Run: headless pygame with SDL's dummy video driver; simulated clock (each Clock.tick advances the game by its frame time, no real sleeping); random seed 0; keys injected as events and as key.get_pressed() state; no mouse input.
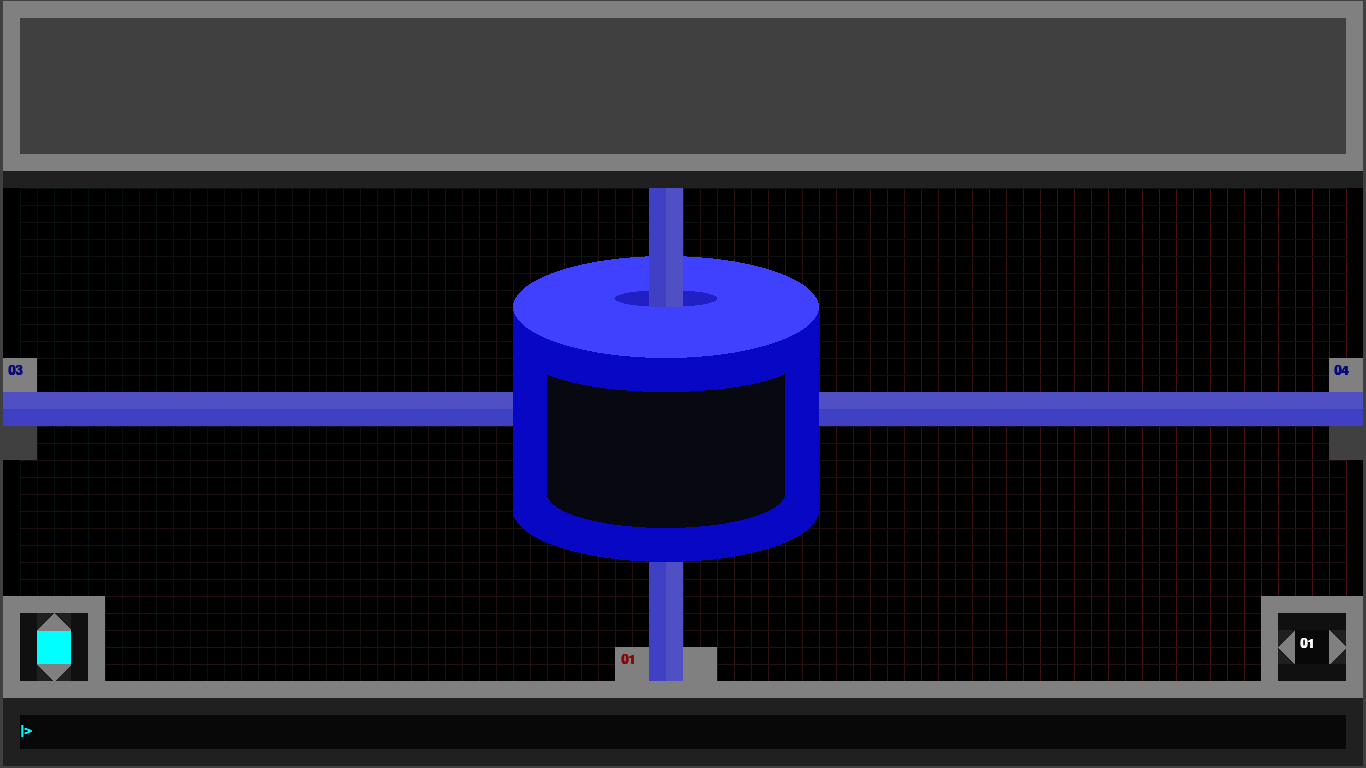
Frame 1 of 4 · flips 1–60 · no input
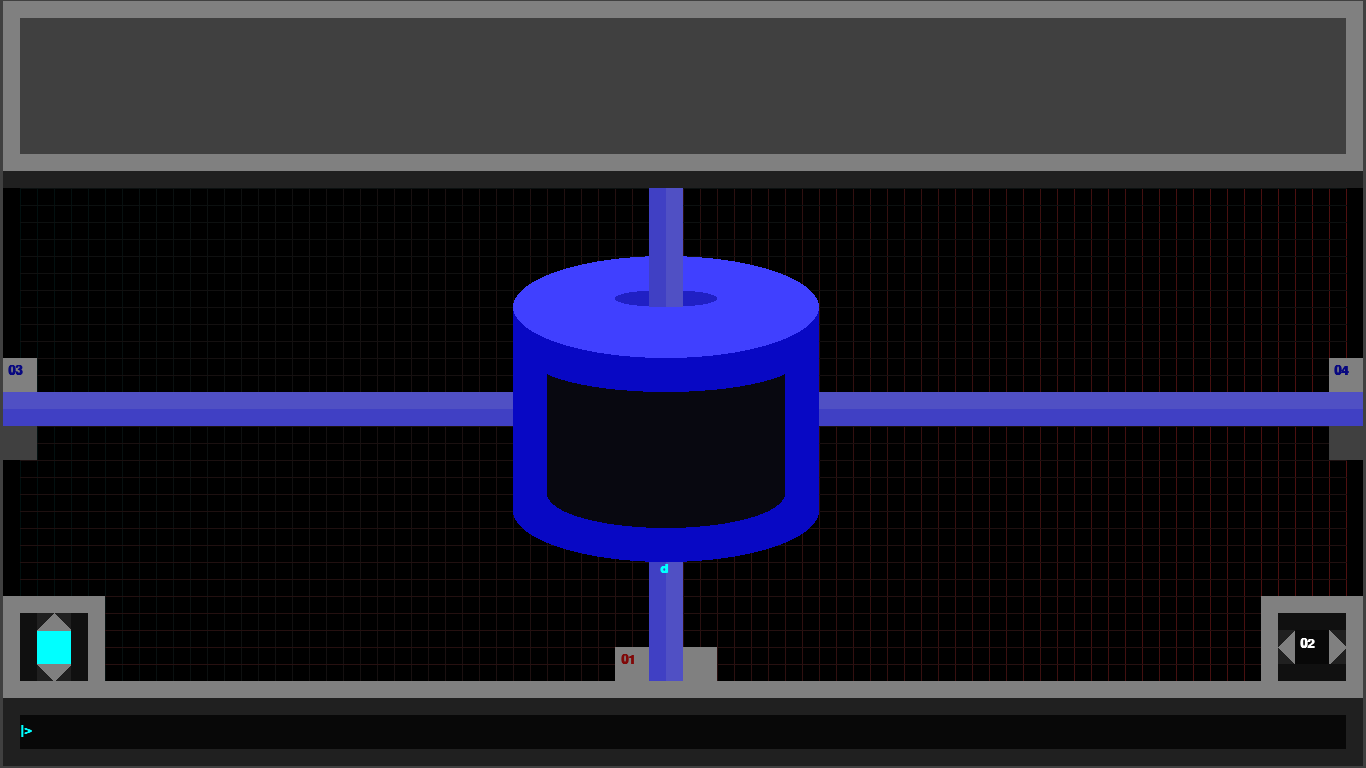
Frame 2 of 4 · flips 61–180 · tapped SPACE, RETURN · held RIGHT (→), D
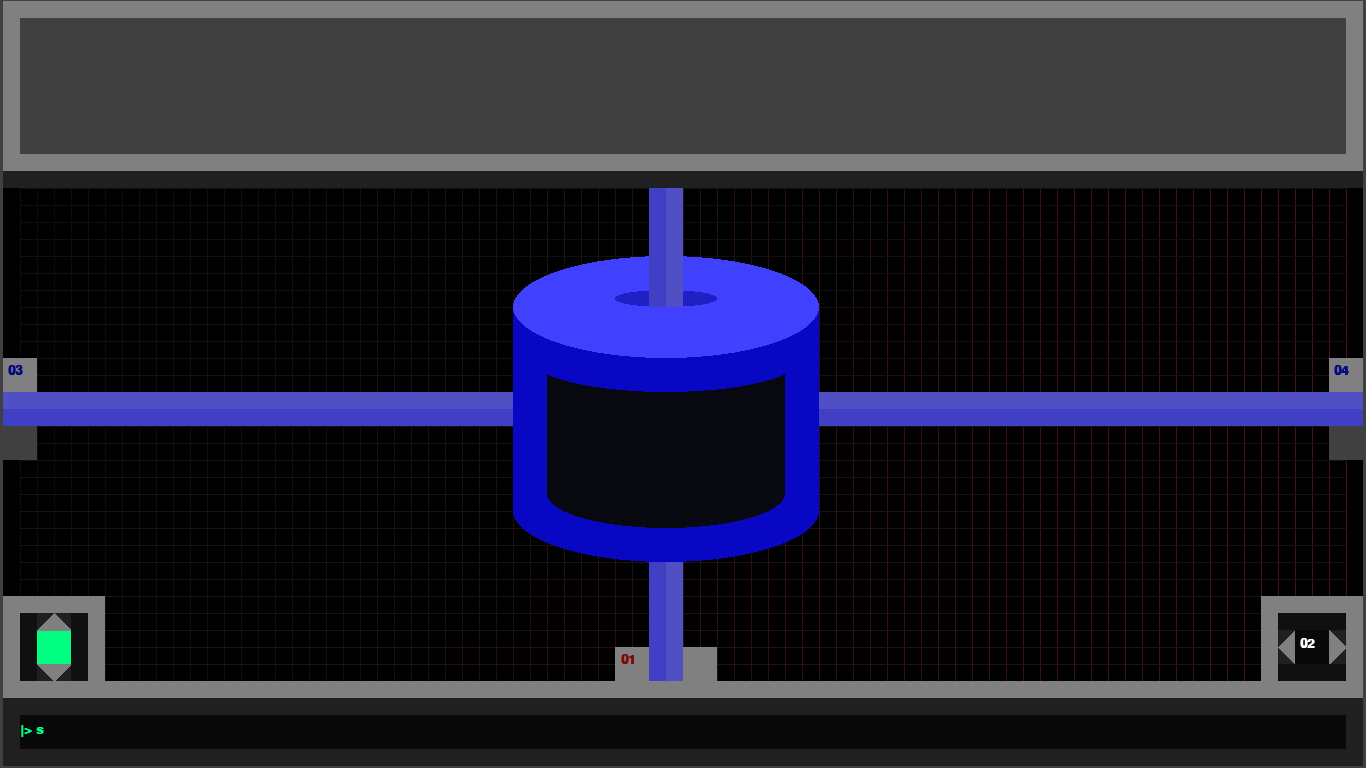
Frame 3 of 4 · flips 181–300 · held DOWN (↓), S
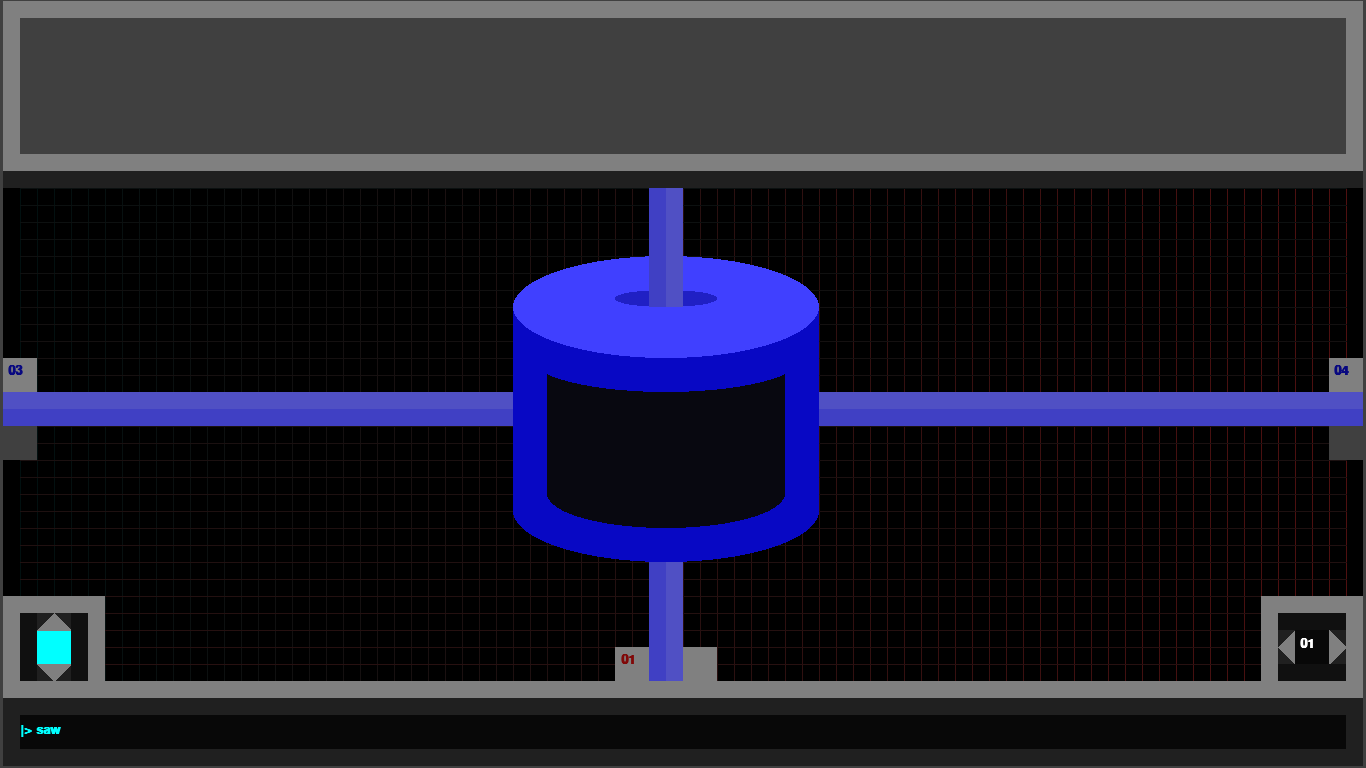
Frame 4 of 4 · flips 301–420 · held LEFT (←), A, UP (↑), W

The pygame program that drew these frames:

import pygame
from itertools import product
from random import randrange


class LaserChat:
    def __init__(self):
        pygame.init()
        pygame.display.set_caption("Laser Chat")
        #self.screen = pygame.display.set_mode((0, 0), pygame.FULLSCREEN | pygame.DOUBLEBUF)
        self.screen = pygame.display.set_mode((1366, 768), pygame.DOUBLEBUF)
        self.h_slices = 80
        self.v_slices = 45
        self.screen_width, self.screen_height = self.screen.get_size()
        self.x_multiplier = self.screen_width // self.h_slices
        self.y_multiplier = self.screen_height // self.v_slices
        
        self.entry_text_font = pygame.font.SysFont('mono', 20, bold=True)        
        self.text_colors = [(255,0,0), (255,128,0), (255,255,0), (128,255,0), (0,255,0), (0,255,128), (0,255,255), (0,128,255), (0,0,255), (128,0,255), (255,0,255), (255,0,128)]
        self.entry_text_index = randrange(0, len(self.text_colors))
        self.entry_text = ''
        self.chatbox_text = ''

        self.to_font = pygame.font.SysFont('mono', 20, bold=True)        
        self.to = 1
        self.sender = 1
        self.left_addr = 3
        self.right_addr = 4
        
        self.link_font = pygame.font.SysFont('mono', 20, bold=True)
        
        self.background = pygame.Surface((self.screen_width, self.screen_height)).convert()
        self.background.fill((64,64,64))
        self.grid = self.generate_grid()
        self.populate_background()     
        self.clock = pygame.time.Clock()
        self.fps = 300
        
    def generate_grid(self):
        """Split the grid into the given number of sections for coord snapping"""
        grid = self.background
        left_pad = (self.screen_width % (self.x_multiplier * self.h_slices)) // 2
        top_pad = (self.screen_height % (self.y_multiplier * self.v_slices)) // 2
        x_pos = [(self.x_multiplier * x) + left_pad for x in range(self.h_slices)]
        x_pos = [(self.x_multiplier * x) + left_pad for x in range(self.h_slices)]
        y_pos = [(self.y_multiplier * y) + top_pad for y in range(self.v_slices)]
        coords = [[(x, y) for y in y_pos] for x in x_pos]
        return coords

    def draw_backgrid(self, surface=None):
        if not surface:
            surface = self.background
        self.draw_shape((0,0), (self.h_slices, self.v_slices), (0,0,0), surface=None)
        for col in range(1, 80):
            pygame.draw.line(surface, (col, 16, 16), self.grid[col][1], self.grid[col][44])
        for row in range(1,45):
            pygame.draw.line(surface, (row, 16, 16), self.grid[1][row], self.grid[79][row])
    
    def draw_horizontal_pipe(self, surface=None):
        self.draw_shape((0,23), (80, 2), (64,64,196), surface=surface)
        self.draw_shape((0,23), (80, 1), (80,80,196), surface=surface)    
        
    def draw_lower_pipe(self, surface=None):
        self.draw_shape((38,20), (2, 21), (64,64,196), surface=surface)
        self.draw_shape((39,20), (1, 21), (80,80,196), surface=surface)
        
    def draw_router(self, surface=None):
        self.draw_shape((30,18), (18,12), (8,8,196), surface=surface)
        self.draw_shape((30,27), (18,6), (8,8,196), type='ellipse', surface=surface)
        self.draw_shape((32,21), (14,8), (8,8,16), surface=surface)
        self.draw_shape((32,27), (14,4), (8,8,16), type='ellipse', surface=surface)
        self.draw_shape((31,19), (16,4), (8,8,196), type='ellipse', surface=surface)
        self.draw_shape((30,15), (18,6), (64,64,255), type='ellipse', surface=surface)

    def draw_upper_pipe(self, surface=None):
        self.draw_shape((36,17), (6, 1), (32,32,196), type='ellipse', surface=surface)        
        self.draw_shape((38,6), (2, 12), (64,64,196), surface=surface)
        self.draw_shape((39,6), (1, 12), (80,80,196), surface=surface)
    
    def draw_entry_box(self, surface=None):
        self.draw_shape((0,41), (80, 4), (32,32,32), surface=surface)
        self.draw_shape((1,42), (78, 2), (8,8,8), surface=surface)
        self.draw_shape((0,40), (80, 1), (128,128,128), surface=surface)
        
    def draw_chat_box(self,surface=None):
        self.draw_shape((0,0), (80, 10), (128,128,128), surface=surface)
        self.draw_shape((1,1), (78, 8), (64,64,64), surface=surface)
        self.draw_shape((0,10), (80, 1), (32,32,32), surface=surface)
        
    def draw_hud(self, surface=None):
        self.draw_shape((0,35), (6,5), (128,128,128), surface=surface)
        self.draw_shape((1,36), (4,4), (32,32,32), surface=surface)
        self.draw_shape((2,37), (2,2), self.text_colors[self.entry_text_index], surface=surface)    
        self.draw_poly([(2,37), (3,36), (4,37)], (128,128,128), surface=surface)
        self.draw_poly([(2,39), (3,40), (4,39)], (128,128,128), surface=surface)        
        self.draw_shape((1,36), (1,4), (16,16,16), surface=surface)
        self.draw_shape((4,36), (1,4), (16,16,16), surface=surface)
        
        self.draw_shape((74,35), (6,5), (128,128,128), surface=surface)
        self.draw_shape((75,36), (4,4), (32,32,32), surface=surface)
        self.draw_poly([(75,38), (76,37), (76,39)], (128,128,128), surface=surface)
        self.draw_poly([(79,38), (78,37), (78,39)], (128,128,128), surface=surface)
        self.draw_shape((76,37), (2,2), (8,8,8), surface=surface)
        self.draw_shape((75,36), (4,1), (16,16,16), surface=surface)
        self.draw_shape((75,39), (4,1), (16,16,16), surface=surface)
    
    def populate_background(self):
        self.draw_backgrid()
        self.draw_horizontal_pipe()
        self.draw_lower_pipe()
        self.draw_router()
        self.draw_upper_pipe()
        self.draw_entry_box()
        self.draw_chat_box()
        self.draw_hud()
        
    def draw_link_low(self, coords, num):
        self.draw_shape(coords, (2,2), (128,128,128), surface=self.screen)
        self.draw_shape((coords[0]+4, coords[1]), (2,2), (128,128,128), surface=self.screen)
        surface = self.to_font.render('{:02}'.format(num), True, (128,8,8))
        x, y = self.grid[coords[0]][coords[1]]       
        self.screen.blit(surface, (x+6, y+6))
        
    def draw_link_mid(self, coords, num):
        self.draw_shape(coords, (2,2), (128,128,128), surface=self.screen)
        self.draw_shape((coords[0], coords[1] + 4), (2,2), (64,64,64), surface=self.screen)
        surface = self.to_font.render('{:02}'.format(num), True, (8,8,128))
        x, y = self.grid[coords[0]][coords[1]]       
        self.screen.blit(surface, (x+5, y+6))
        
        
    def draw_poly(self, coords, color, surface=None):
        if not surface:
            surface = self.background
        coord_list = [self.grid[coord[0]][coord[1]] for coord in coords]
        pygame.draw.polygon(surface, color, coord_list)
        
    def draw_shape(self, coords, size, color, type='box', surface=None):
        if not surface:
            surface = self.background
        x, y = self.grid[coords[0]][coords[1]]        
        w = size[0] * self.x_multiplier
        h = size[1] * self.y_multiplier

        if type == 'box':
            pygame.draw.rect(surface, color, (x, y, w, h))
        elif type == 'ellipse':
            pygame.draw.ellipse(surface, color, (x, y, w, h))

    def draw_entry_text(self, text, coords):
        x, y = self.grid[coords[0]][coords[1]] 
        y += self.y_multiplier // 2
        surface = self.entry_text_font.render(text, True, self.text_colors[self.entry_text_index])
        self.screen.blit(surface, (x, y))
        
    def draw_to_text(self):
        x, y = self.grid[76][37] 
        y += (self.y_multiplier // 2) - 1
        x += (self.x_multiplier // 2) - 3
        surface = self.to_font.render('{:02}'.format(self.to), True, (255,255,255))
        self.screen.blit(surface, (x, y))
            
    def scroll_letter_up(self, letter='X', delay=0, color=(255,255,255)):
        to = self.to
        sender = self.sender
        x, y = self.grid[38][40]
        end_y = self.grid[40][32][1]
        x += (self.x_multiplier // 2) + 3
        while delay > 0:
            delay -= 1
            yield True
        while y > end_y:
            surface = self.entry_text_font.render(letter, True, color)
            self.screen.blit(surface, (x, y))
            y -= 1 
            yield True
        yield False
            
    def route(self, to, sender, message):
        pass
            
    def run(self):
        running = True
        slu = False
        lower_pipe_scrolls = []
        while running:
            for event in pygame.event.get():
                if event.type == pygame.QUIT:
                    running = False
                elif event.type == pygame.KEYDOWN:
                    if event.key == pygame.K_ESCAPE:
                        running = False
                    elif event.key == pygame.K_RETURN:
                        lower_pipe_scrolls += [self.scroll_letter_up(letter=letter, delay=delay * 18, color=self.text_colors[self.entry_text_index]) for delay, letter in enumerate(self.entry_text)]
                        self.route(self.to, self.sender, self.entry_text)
                        self.entry_text = ''
                    elif event.key == pygame.K_BACKSPACE:
                        self.entry_text = self.entry_text[:-1]
                    elif event.key == pygame.K_UP:
                        self.entry_text_index += 1
                        if self.entry_text_index > 11:
                            self.entry_text_index = 0
                        self.draw_hud()
                    elif event.key == pygame.K_DOWN:
                        self.entry_text_index -= 1
                        if self.entry_text_index < 0:
                            self.entry_text_index = 11
                        self.draw_hud()
                    elif event.key == pygame.K_LEFT and self.to > 1:
                        self.to-=1
                    elif event.key == pygame.K_RIGHT and self.to < 20:
                        self.to+=1
                    else: 
                        self.entry_text += event.unicode
                        
            if lower_pipe_scrolls:
                for index, generator in enumerate(lower_pipe_scrolls):
                    iterations_remain = generator.send(None)
                    if not iterations_remain:
                        lower_pipe_scrolls.pop(index)

                        

                        
            self.draw_router(surface=self.screen)
            self.draw_entry_box(surface=self.screen)
            self.draw_upper_pipe(surface=self.screen)
            self.draw_chat_box(surface=self.screen)
            self.draw_to_text()
            self.draw_link_low((36,38), self.sender)
            self.draw_link_mid((0,21), self.left_addr)
            self.draw_link_mid((78,21), self.right_addr)
            
            self.draw_entry_text('|> {}'.format(self.entry_text), (1,42))
            pygame.display.flip()
            self.screen.blit(self.background, (0, 0))
            self.clock.tick(self.fps)
        pygame.quit()            


if __name__ == '__main__':
    LaserChat().run()
